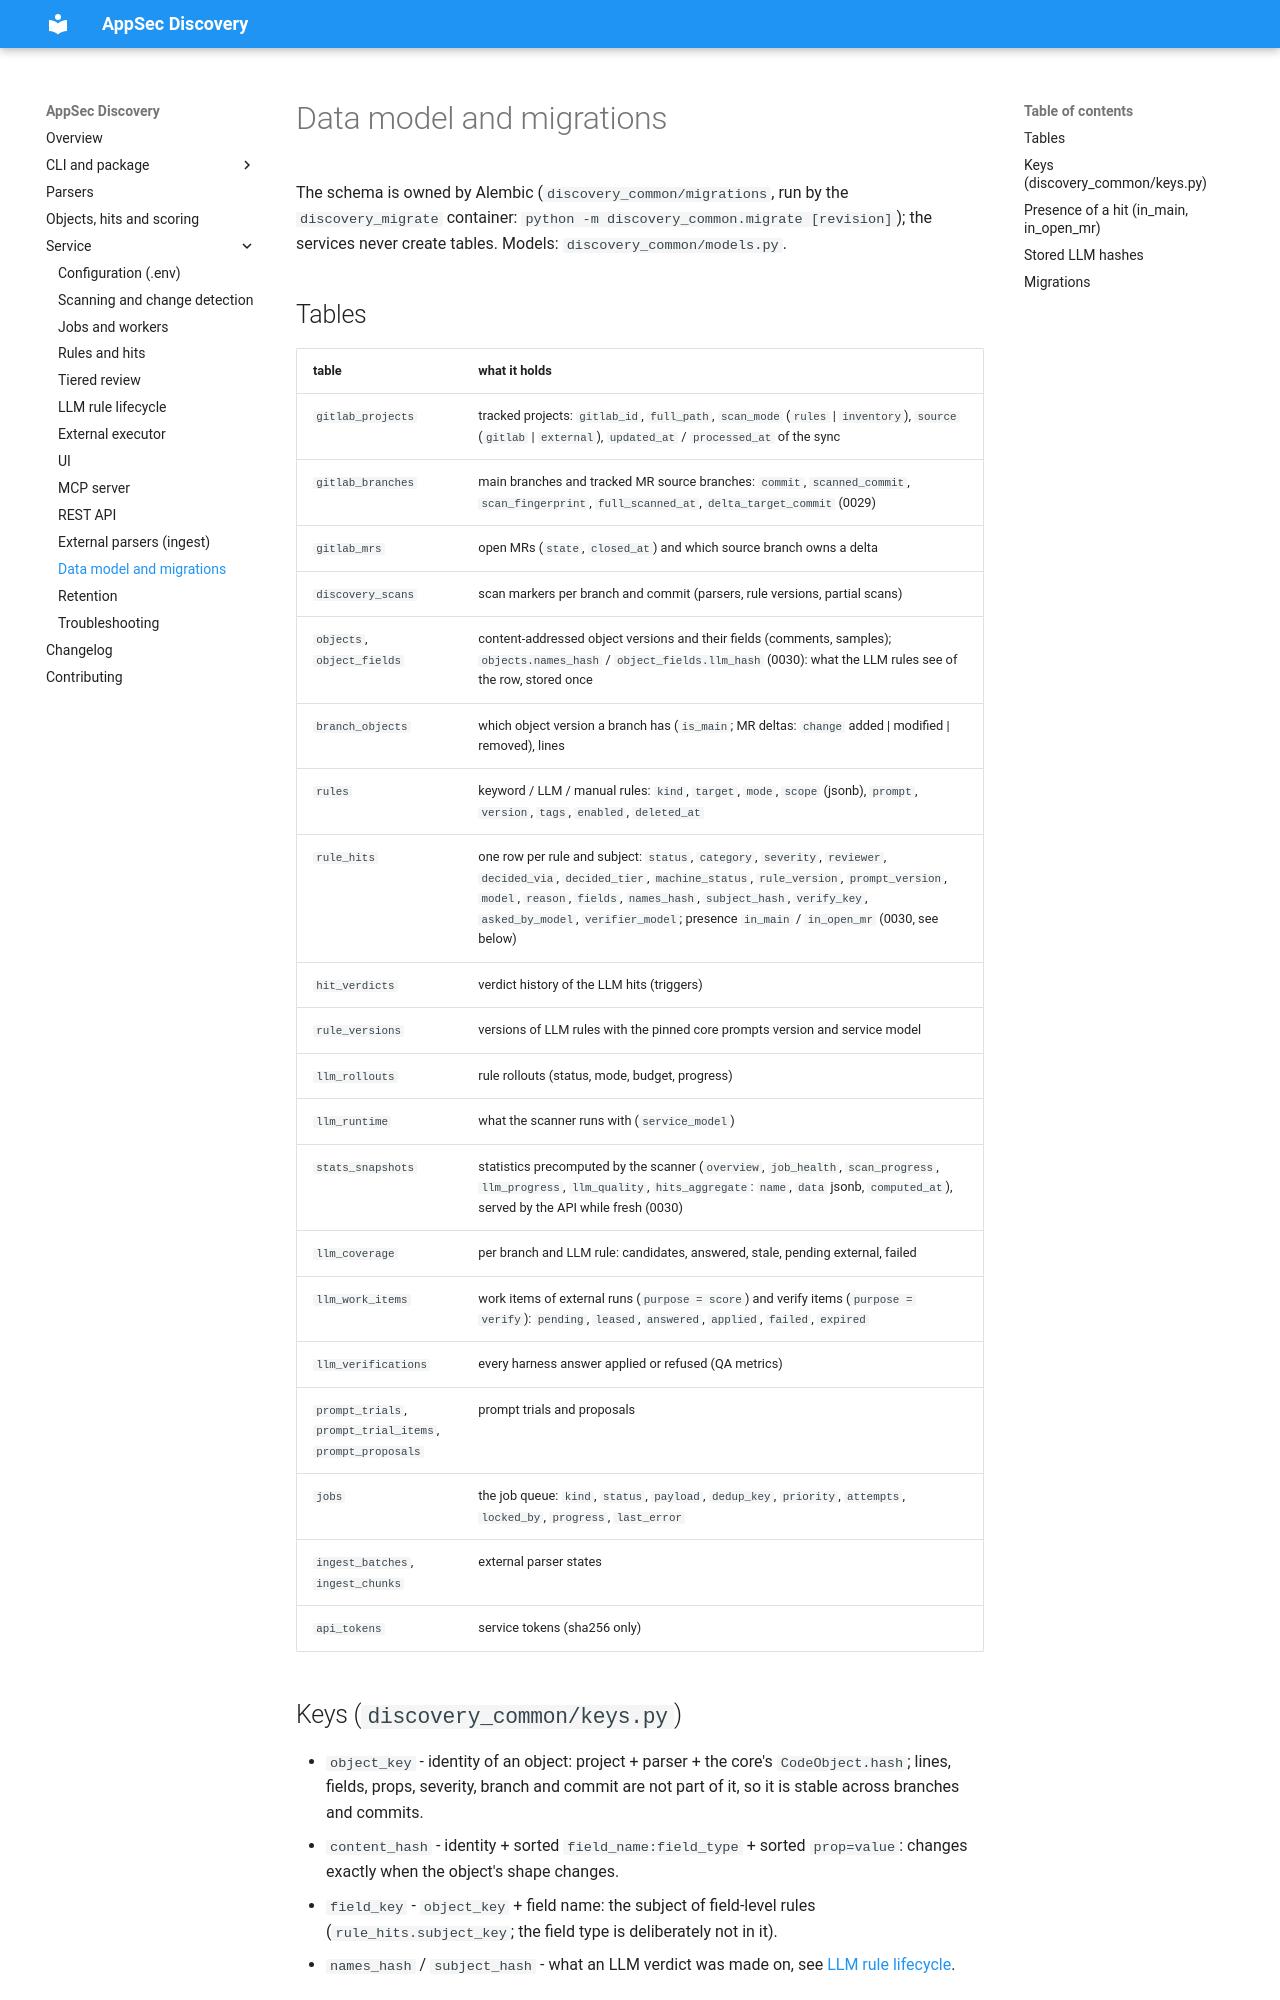

repository: dmarushkin/OWASP-Appsec-Discovery · page: service/data-model/index.html · generator: mkdocs

---
hide:
  - footer
---

# Data model and migrations

The schema is owned by Alembic (`discovery_common/migrations`, run by the `discovery_migrate` container:
`python -m discovery_common.migrate [revision]`); the services never create tables. Models:
`discovery_common/models.py`.

## Tables

| table | what it holds |
|---|---|
| `gitlab_projects` | tracked projects: `gitlab_id`, `full_path`, `scan_mode` (`rules` \| `inventory`), `source` (`gitlab` \| `external`), `updated_at` / `processed_at` of the sync |
| `gitlab_branches` | main branches and tracked MR source branches: `commit`, `scanned_commit`, `scan_fingerprint`, `full_scanned_at`, `delta_target_commit` (0029) |
| `gitlab_mrs` | open MRs (`state`, `closed_at`) and which source branch owns a delta |
| `discovery_scans` | scan markers per branch and commit (parsers, rule versions, partial scans) |
| `objects`, `object_fields` | content-addressed object versions and their fields (comments, samples); `objects.names_hash` / `object_fields.llm_hash` (0030): what the LLM rules see of the row, stored once |
| `branch_objects` | which object version a branch has (`is_main`; MR deltas: `change` added \| modified \| removed), lines |
| `rules` | keyword / LLM / manual rules: `kind`, `target`, `mode`, `scope` (jsonb), `prompt`, `version`, `tags`, `enabled`, `deleted_at` |
| `rule_hits` | one row per rule and subject: `status`, `category`, `severity`, `reviewer`, `decided_via`, `decided_tier`, `machine_status`, `rule_version`, `prompt_version`, `model`, `reason`, `fields`, `names_hash`, `subject_hash`, `verify_key`, `asked_by_model`, `verifier_model`; presence `in_main` / `in_open_mr` (0030, see below) |
| `hit_verdicts` | verdict history of the LLM hits (triggers) |
| `rule_versions` | versions of LLM rules with the pinned core prompts version and service model |
| `llm_rollouts` | rule rollouts (status, mode, budget, progress) |
| `llm_runtime` | what the scanner runs with (`service_model`) |
| `stats_snapshots` | statistics precomputed by the scanner (`overview`, `job_health`, `scan_progress`, `llm_progress`, `llm_quality`, `hits_aggregate`: `name`, `data` jsonb, `computed_at`), served by the API while fresh (0030) |
| `llm_coverage` | per branch and LLM rule: candidates, answered, stale, pending external, failed |
| `llm_work_items` | work items of external runs (`purpose = score`) and verify items (`purpose = verify`): `pending`, `leased`, `answered`, `applied`, `failed`, `expired` |
| `llm_verifications` | every harness answer applied or refused (QA metrics) |
| `prompt_trials`, `prompt_trial_items`, `prompt_proposals` | prompt trials and proposals |
| `jobs` | the job queue: `kind`, `status`, `payload`, `dedup_key`, `priority`, `attempts`, `locked_by`, `progress`, `last_error` |
| `ingest_batches`, `ingest_chunks` | external parser states |
| `api_tokens` | service tokens (sha256 only) |

## Keys (`discovery_common/keys.py`)

* `object_key` - identity of an object: project + parser + the core's `CodeObject.hash`; lines, fields, props,
  severity, branch and commit are not part of it, so it is stable across branches and commits.
* `content_hash` - identity + sorted `field_name:field_type` + sorted `prop=value`: changes exactly when the
  object's shape changes.
* `field_key` - `object_key` + field name: the subject of field-level rules (`rule_hits.subject_key`; the
  field type is deliberately not in it).
* `names_hash` / `subject_hash` - what an LLM verdict was made on, see [LLM rule lifecycle](llm-lifecycle.md).

All keys are `md5(...)` cast to `uuid`; the migrations compute the same keys in SQL and the tests check both
implementations agree.
